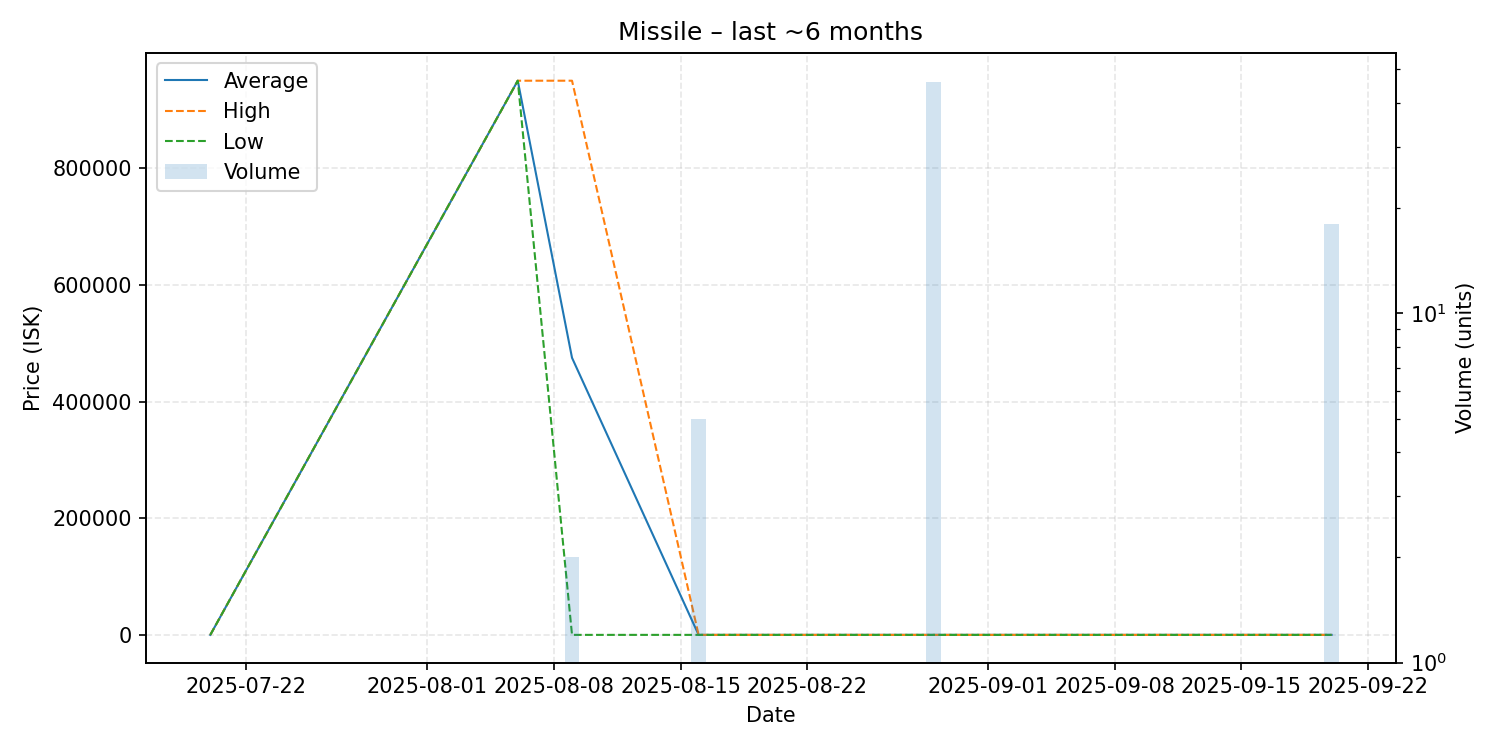

Data behind this chart, as committed beside it:
date, average, highest, lowest, order_count, volume
2025-07-20, 0.01, 0.01, 0.01, 1, 1
2025-08-06, 949900, 949900, 949900, 1, 1
2025-08-09, 474950, 949900, 0.01, 2, 2
2025-08-16, 0.01, 0.01, 0.01, 1, 5
2025-08-29, 0.02, 0.02, 0.02, 1, 46
2025-09-20, 0.03, 0.03, 0.03, 1, 18
